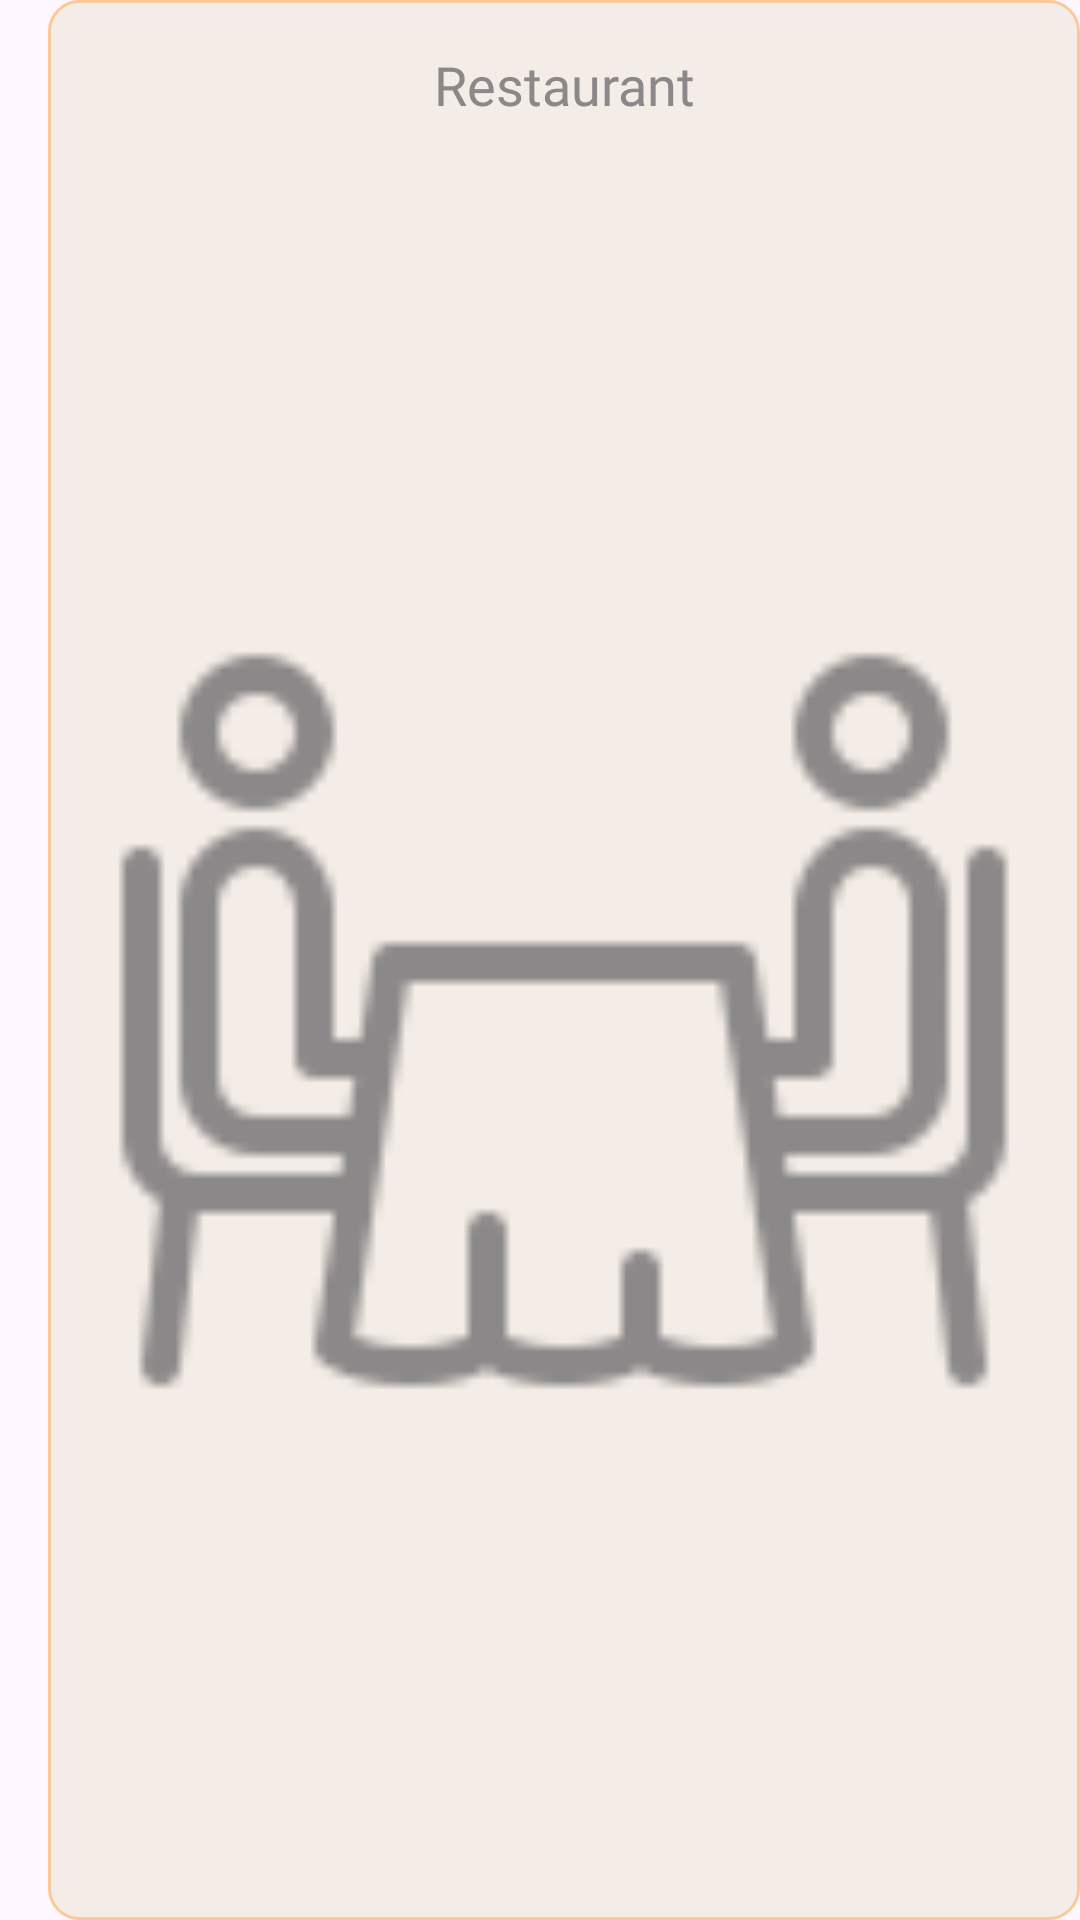

The Android layout XML behind this screen, and the referenced resources:
<!-- AndroidManifest.xml: application theme Theme.Fepper -->
<!-- res/layout/shopes_layout.xml -->
<?xml version="1.0" encoding="utf-8"?>
<androidx.constraintlayout.widget.ConstraintLayout xmlns:android="http://schemas.android.com/apk/res/android"
    xmlns:app="http://schemas.android.com/apk/res-auto"
    xmlns:tools="http://schemas.android.com/tools"
    android:layout_width="wrap_content"
    android:layout_height="wrap_content">


    <androidx.constraintlayout.widget.ConstraintLayout
        android:layout_width="@dimen/widget_size_110"
        android:layout_height="@dimen/widget_size_140"
        android:layout_marginStart="16dp"
        android:background="@drawable/shopes_bg"
        app:layout_constraintBottom_toBottomOf="parent"
        app:layout_constraintEnd_toEndOf="parent"
        app:layout_constraintStart_toStartOf="parent"
        app:layout_constraintTop_toTopOf="parent">

        <TextView
            android:id="@+id/shopesName"
            android:layout_width="wrap_content"
            android:layout_height="wrap_content"
            android:layout_marginTop="16dp"
            android:fontFamily="@font/lato_bold"
            android:text="Restaurant"
            android:textColor="@color/darkGrey"
            android:textSize="18dp"
            app:layout_constraintEnd_toEndOf="parent"
            app:layout_constraintStart_toStartOf="parent"
            app:layout_constraintTop_toTopOf="parent" />

        <ImageView
            android:id="@+id/shopeImage"
            android:layout_width="match_parent"
            android:layout_height="0dp"
            android:padding="12dp"
            app:layout_constraintBottom_toBottomOf="parent"
            app:layout_constraintEnd_toEndOf="parent"
            app:layout_constraintStart_toStartOf="parent"
            app:layout_constraintTop_toBottomOf="@+id/shopesName"
            app:srcCompat="@drawable/grey_restaurent" />
    </androidx.constraintlayout.widget.ConstraintLayout>

</androidx.constraintlayout.widget.ConstraintLayout>
<!-- resources referenced by this layout -->
<resources>
  <color name="darkGrey">#8A8888</color>
  <!-- drawable grey_restaurent: png bitmap (drawable, 2298 bytes) -->
  <!-- drawable shopes_bg (drawable) -->
  <?xml version="1.0" encoding="utf-8"?>
  <selector xmlns:android="http://schemas.android.com/apk/res/android">
  <item>
      <shape android:shape="rectangle">
          <solid android:color="@color/lightYellow"/>
          <stroke android:width="1dp" android:color="#FBC899"/>
          <corners android:radius="10dp"/>
      </shape>
  </item>
  </selector>
  <style name="Theme.Fepper" parent="Base.Theme.Fepper" />
  <color name="lightYellow">#F4EDE7</color>
  <style name="Base.Theme.Fepper" parent="Theme.Material3.DayNight.NoActionBar">
          
           <item name="colorPrimary">@color/actionBar</item>
      </style>
  <color name="actionBar">#BABABA</color>
</resources>
